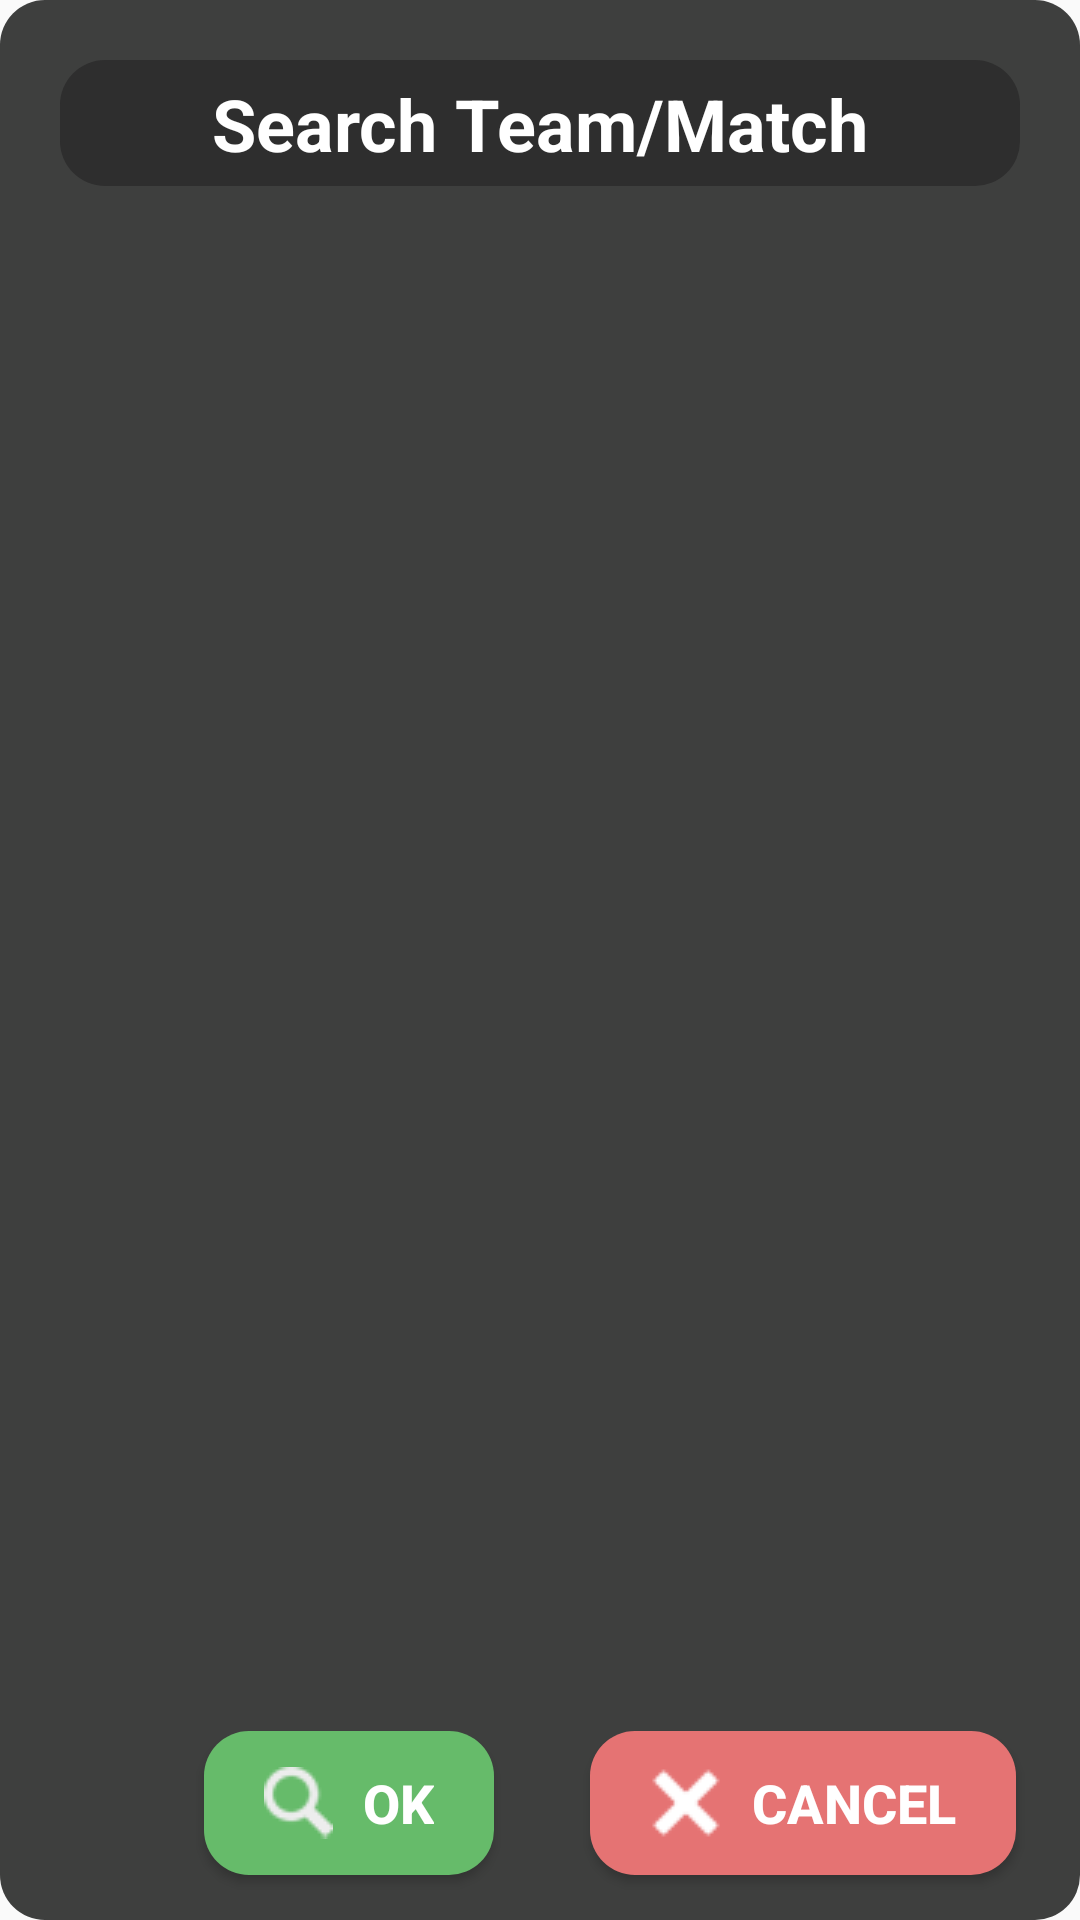

Android layout source for this screen:
<!-- AndroidManifest.xml: application theme AppTheme -->
<!-- res/layout/search_dialog.xml -->
<?xml version="1.0" encoding="utf-8"?>
<androidx.constraintlayout.widget.ConstraintLayout xmlns:android="http://schemas.android.com/apk/res/android"
    xmlns:app="http://schemas.android.com/apk/res-auto"
    xmlns:tools="http://schemas.android.com/tools"
    android:layout_width="match_parent"
    android:layout_height="match_parent"
    android:background="@drawable/card_bg_main">

  <androidx.constraintlayout.widget.Guideline
      android:id="@+id/guidelineID"
      android:layout_width="wrap_content"
      android:layout_height="wrap_content"
      android:orientation="vertical"
      app:layout_constraintGuide_percent="0.5017857" />

  <TextView
      android:id="@+id/codeTitleID"
      android:layout_width="0dp"
      android:layout_height="42dp"
      android:layout_margin="20dp"
      android:background="@drawable/card_bg_grey"
      android:padding="5dp"
      android:text="@string/search_dialog_title"
      android:textAlignment="center"
      android:textColor="@color/colorText"
      android:textSize="24sp"
      android:textStyle="bold"
      app:layout_constraintEnd_toEndOf="parent"
      app:layout_constraintHorizontal_bias="0.0"
      app:layout_constraintStart_toStartOf="parent"
      app:layout_constraintTop_toTopOf="parent" />

  <ListView
      android:id="@+id/searchListViewID"
      android:layout_width="match_parent"
      android:layout_height="500dp"
      android:layout_marginStart="20dp"
      android:layout_marginTop="8dp"
      android:layout_marginEnd="20dp"
      android:fadingEdge="vertical"
      android:headerDividersEnabled="true"
      android:listSelector="@color/colorYellow"
      android:requiresFadingEdge="horizontal"
      app:layout_constraintEnd_toEndOf="parent"
      app:layout_constraintStart_toStartOf="parent"
      app:layout_constraintTop_toBottomOf="@+id/codeTitleID" />

  <Button
      android:id="@+id/searchOkID"
      android:layout_width="wrap_content"
      android:layout_height="wrap_content"
      android:layout_marginTop="16dp"
      android:layout_marginEnd="16dp"
      android:layout_marginBottom="24dp"
      android:background="@drawable/round_grid_proceed_enabled"
      android:drawableStart="@drawable/search_white"
      android:drawableLeft="@drawable/search_white"
      android:drawablePadding="10dp"
      android:paddingStart="20dp"
      android:paddingLeft="20dp"
      android:paddingTop="5dp"
      android:paddingEnd="20dp"
      android:paddingRight="20dp"
      android:paddingBottom="5dp"
      android:text="@string/search_ok"
      android:textColor="@color/colorText"
      android:textSize="18sp"
      android:textStyle="bold"
      app:layout_constraintBottom_toBottomOf="parent"
      app:layout_constraintEnd_toStartOf="@+id/guidelineID"
      app:layout_constraintTop_toBottomOf="@+id/searchListViewID" />

  <Button
      android:id="@+id/searchCancelID"
      android:layout_width="wrap_content"
      android:layout_height="wrap_content"
      android:layout_marginStart="16dp"
      android:layout_marginTop="16dp"
      android:layout_marginBottom="24dp"
      android:background="@drawable/round_grid_clear_enabled"
      android:drawableStart="@drawable/cross_white"
      android:drawablePadding="10dp"
      android:paddingStart="20dp"
      android:paddingLeft="20dp"
      android:paddingTop="5dp"
      android:paddingEnd="20dp"
      android:paddingRight="20dp"
      android:paddingBottom="5dp"
      android:text="@string/search_cancel"
      android:textColor="@color/colorText"
      android:textSize="18sp"
      android:textStyle="bold"
      app:layout_constraintBottom_toBottomOf="parent"
      app:layout_constraintStart_toStartOf="@+id/guidelineID"
      app:layout_constraintTop_toBottomOf="@+id/searchListViewID" />

</androidx.constraintlayout.widget.ConstraintLayout>
<!-- resources referenced by this layout -->
<resources>
  <color name="colorText">#FFFFFF</color>
  <color name="colorYellow">#FEFC87</color>
  <!-- drawable card_bg_grey (drawable) -->
  <?xml version="1.0" encoding="utf-8"?>
  <shape xmlns:android="http://schemas.android.com/apk/res/android"
      android:shape="rectangle">
  
      <solid android:color="#2E2E2E"/>
  
      <corners
          android:bottomRightRadius="15dp"
          android:bottomLeftRadius="15dp"
          android:topLeftRadius="15dp"
          android:topRightRadius="15dp" />
  </shape>
  <!-- drawable card_bg_main (drawable) -->
  <?xml version="1.0" encoding="utf-8"?>
  <shape xmlns:android="http://schemas.android.com/apk/res/android"
      android:shape="rectangle">
  
      <solid android:color="@color/colorPrimary"/>
  
      <corners
          android:bottomRightRadius="15dp"
          android:bottomLeftRadius="15dp"
          android:topLeftRadius="15dp"
          android:topRightRadius="15dp" />
  </shape>
  <!-- drawable cross_white: png bitmap (drawable, 15265 bytes) -->
  <!-- drawable round_grid_clear_enabled (drawable) -->
  <?xml version="1.0" encoding="utf-8"?>
  <layer-list xmlns:android="http://schemas.android.com/apk/res/android">
      <item
          android:bottom="0dp"
          android:left="0dp"
          android:right="0dp"
          android:top="0dp">
          <shape android:shape="rectangle">
              <solid android:color="#E57373" />
              
              <corners
                  android:bottomRightRadius="15dp"
                  android:bottomLeftRadius="15dp"
                  android:topLeftRadius="15dp"
                  android:topRightRadius="15dp" />
          </shape>
      </item>
  </layer-list>
  <!-- drawable round_grid_proceed_enabled (drawable) -->
  <?xml version="1.0" encoding="utf-8"?>
  <layer-list xmlns:android="http://schemas.android.com/apk/res/android">
      <item
          android:bottom="0dp"
          android:left="0dp"
          android:right="0dp"
          android:top="0dp">
          <shape android:shape="rectangle">
              <solid android:color="#66BB6A" />
              
              <corners
                  android:bottomRightRadius="15dp"
                  android:bottomLeftRadius="15dp"
                  android:topLeftRadius="15dp"
                  android:topRightRadius="15dp" />
          </shape>
      </item>
  </layer-list>
  <!-- drawable search_white: png bitmap (drawable, 15911 bytes) -->
  <string name="search_cancel">CANCEL</string>
  
      // Not Found Dialog Strings
  <string name="search_dialog_title">Search Team/Match</string>
  <string name="search_ok">OK</string>
  <style name="AppTheme" parent="Theme.AppCompat.Light.DarkActionBar">
          
          <item name="colorPrimary">@color/colorPrimary</item>
          <item name="colorPrimaryDark">@color/colorPrimaryDark</item>
          <item name="colorAccent">@color/colorAccent</item>
          <item name="colorRed">@color/colorRed</item>
          <item name="colorBlue">#2196F3</item>
          <item name="drawerArrowStyle">@style/DrawerIcon</item>
  
  
  
      </style>
  <color name="colorPrimary">#3E3F3E</color>//8D0000 3E3F3E C52736
  <color name="colorPrimaryDark">#272727</color>//490303
  <color name="colorAccent">#3C3C3C</color>//CC0620
  <color name="colorRed">#C52736</color>
  <style name="DrawerIcon" parent="Widget.AppCompat.DrawerArrowToggle">
          <item name="color">@android:color/white</item>
      </style>
</resources>
